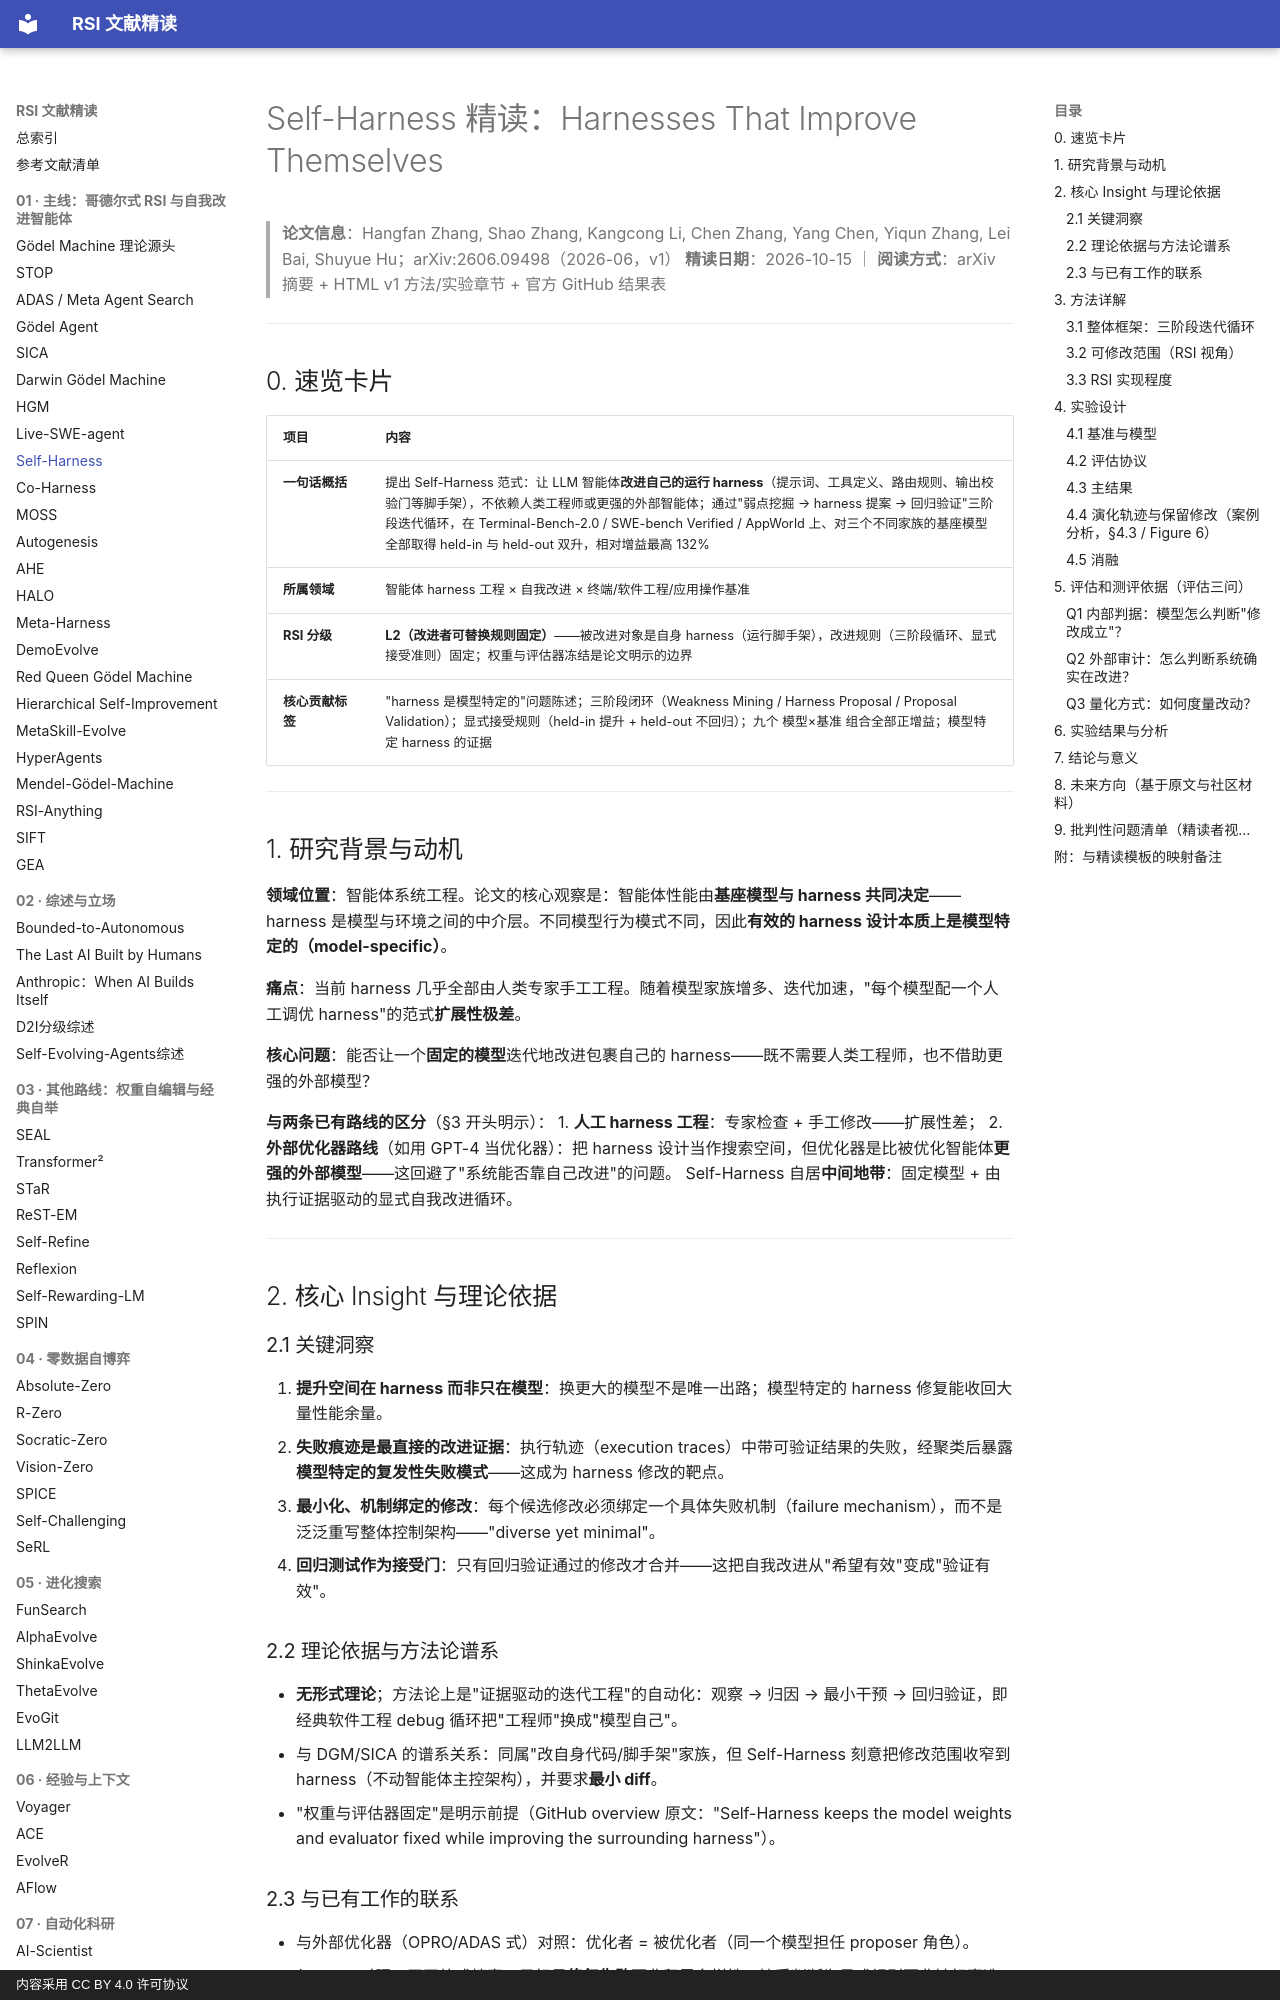

repository: zlven/RSI-Papers-Reading · page: 01-主线-09-Self-Harness-精读/index.html · generator: mkdocs · copyright: 内容采用 CC BY 4.0 许可协议

# Self-Harness 精读：Harnesses That Improve Themselves

> **论文信息**：Hangfan Zhang, Shao Zhang, Kangcong Li, Chen Zhang, Yang Chen, Yiqun Zhang, Lei Bai, Shuyue Hu；arXiv:2606.09498（2026-06，v1）
> **精读日期**：2026-10-15 ｜ **阅读方式**：arXiv 摘要 + HTML v1 方法/实验章节 + 官方 GitHub 结果表

---

## 0. 速览卡片

| 项目 | 内容 |
|---|---|
| **一句话概括** | 提出 Self-Harness 范式：让 LLM 智能体**改进自己的运行 harness**（提示词、工具定义、路由规则、输出校验门等脚手架），不依赖人类工程师或更强的外部智能体；通过"弱点挖掘 → harness 提案 → 回归验证"三阶段迭代循环，在 Terminal-Bench-2.0 / SWE-bench Verified / AppWorld 上、对三个不同家族的基座模型全部取得 held-in 与 held-out 双升，相对增益最高 132% |
| **所属领域** | 智能体 harness 工程 × 自我改进 × 终端/软件工程/应用操作基准 |
| **RSI 分级** | **L2（改进者可替换规则固定）**——被改进对象是自身 harness（运行脚手架），改进规则（三阶段循环、显式接受准则）固定；权重与评估器冻结是论文明示的边界 |
| **核心贡献标签** | "harness 是模型特定的"问题陈述；三阶段闭环（Weakness Mining / Harness Proposal / Proposal Validation）；显式接受规则（held-in 提升 + held-out 不回归）；九个 模型×基准 组合全部正增益；模型特定 harness 的证据 |

---

## 1. 研究背景与动机

**领域位置**：智能体系统工程。论文的核心观察是：智能体性能由**基座模型与 harness 共同决定**——harness 是模型与环境之间的中介层。不同模型行为模式不同，因此**有效的 harness 设计本质上是模型特定的（model-specific）**。

**痛点**：当前 harness 几乎全部由人类专家手工工程。随着模型家族增多、迭代加速，"每个模型配一个人工调优 harness"的范式**扩展性极差**。

**核心问题**：能否让一个**固定的模型**迭代地改进包裹自己的 harness——既不需要人类工程师，也不借助更强的外部模型？

**与两条已有路线的区分**（§3 开头明示）：
1. **人工 harness 工程**：专家检查 + 手工修改——扩展性差；
2. **外部优化器路线**（如用 GPT-4 当优化器）：把 harness 设计当作搜索空间，但优化器是比被优化智能体**更强的外部模型**——这回避了"系统能否靠自己改进"的问题。
Self-Harness 自居**中间地带**：固定模型 + 由执行证据驱动的显式自我改进循环。

---

## 2. 核心 Insight 与理论依据

### 2.1 关键洞察

1. **提升空间在 harness 而非只在模型**：换更大的模型不是唯一出路；模型特定的 harness 修复能收回大量性能余量。
2. **失败痕迹是最直接的改进证据**：执行轨迹（execution traces）中带可验证结果的失败，经聚类后暴露**模型特定的复发性失败模式**——这成为 harness 修改的靶点。
3. **最小化、机制绑定的修改**：每个候选修改必须绑定一个具体失败机制（failure mechanism），而不是泛泛重写整体控制架构——"diverse yet minimal"。
4. **回归测试作为接受门**：只有回归验证通过的修改才合并——这把自我改进从"希望有效"变成"验证有效"。
